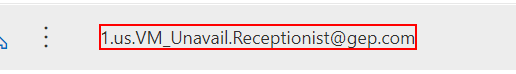
Task: This process contain all work related with Manageengine
Workflow: LWD_O365

Step 1: Find Element 'SPAN' on the element

Step 2: type "%[k(enter)]" into 'Filter' (no picture)

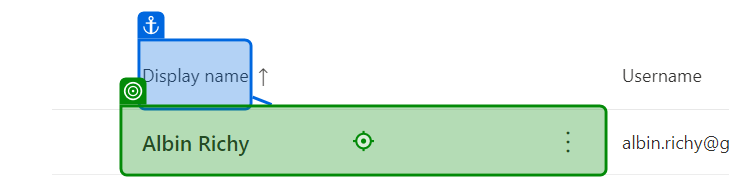
Step 3: click on 'Display name'

Step 4: click on 'Licenses and apps' (no picture)

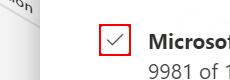
Step 5: get-attribute of the text box '{{AttributeValue}}' in window 'Microsoft 365 admin center - Home' (chrome.exe)

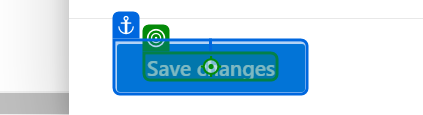
Step 6: click on 'Save changes'

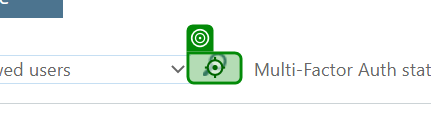
Step 7: click on 'A  UserListGrid_SearchB…'

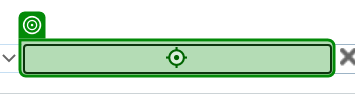
Step 8: type "[UserEmail + "[k(enter)]"]" into 'INPUT  UserListGrid_Sea…'

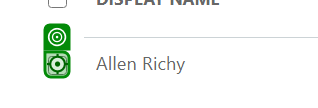
Step 9: click

Step 10: click on 'Disable' (no picture)

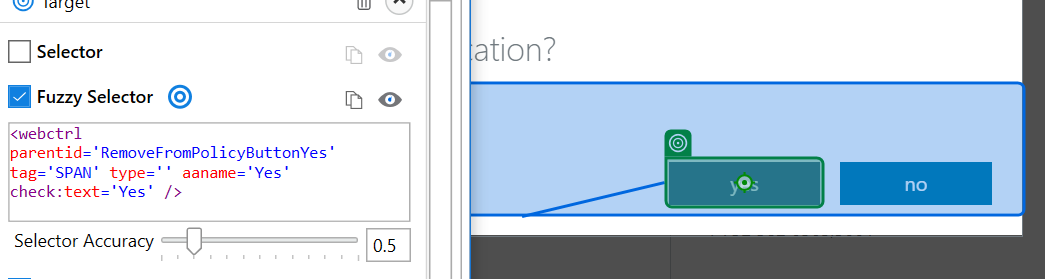
Step 11: click on 'Yes'

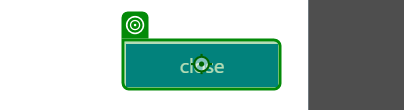
Step 12: click on 'Close'